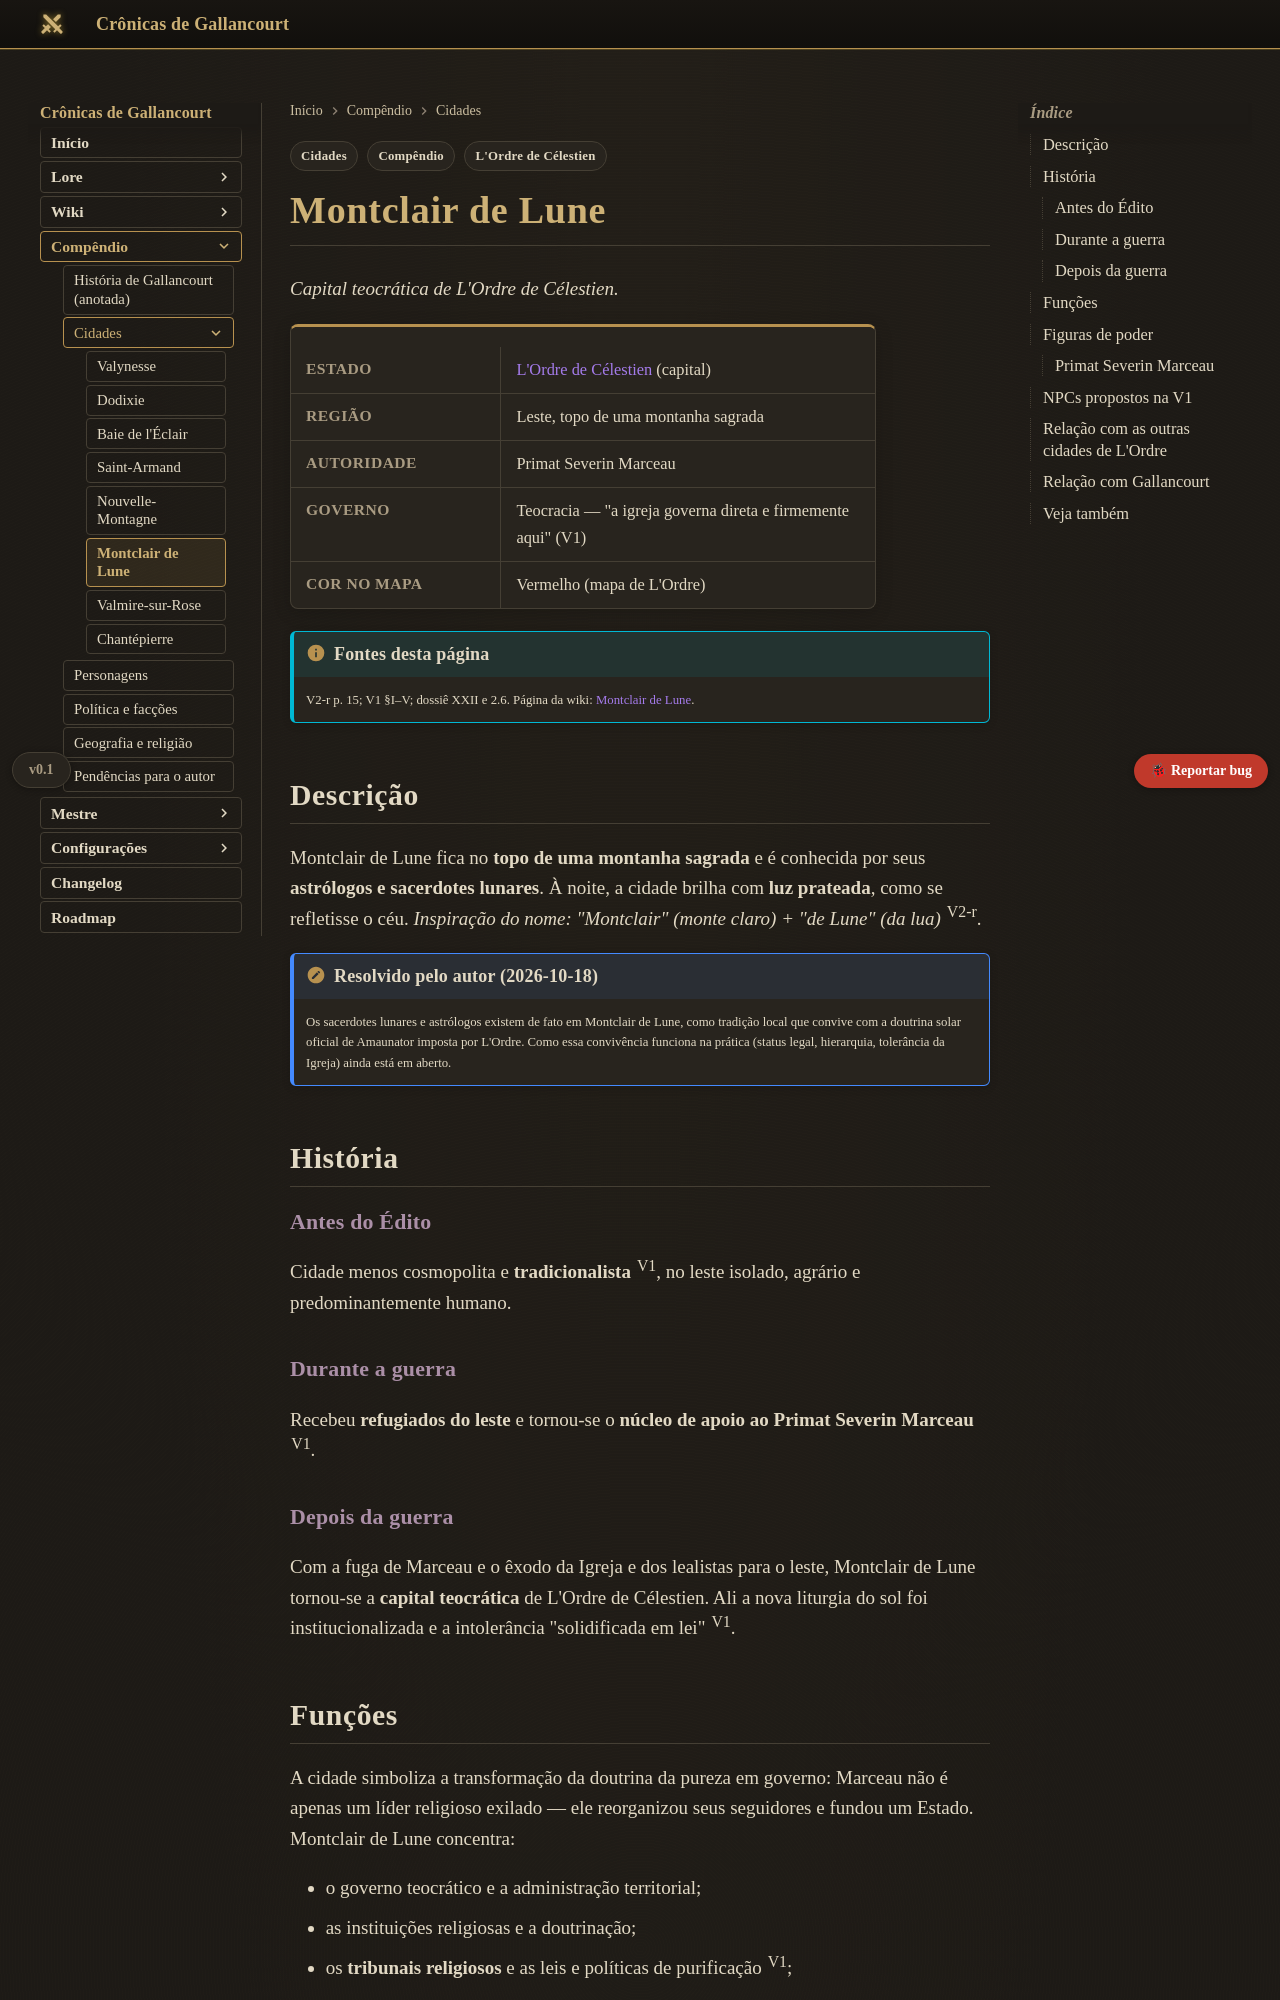

repository: Verayon/Gallancourt-RPG-DnD- · page: compendio/cidades/montclair-de-lune/index.html · generator: mkdocs

---
tags:
  - Compêndio
  - Cidades
  - L'Ordre de Célestien
---

# Montclair de Lune

*Capital teocrática de L'Ordre de Célestien.*

<div class="ficha" markdown>

| | |
|---|---|
| **Estado** | [L'Ordre de Célestien](../politica-e-faccoes.md#lordre-de-celestien) (capital) |
| **Região** | Leste, topo de uma montanha sagrada |
| **Autoridade** | Primat Severin Marceau |
| **Governo** | Teocracia — "a igreja governa direta e firmemente aqui" (V1) |
| **Cor no mapa** | Vermelho (mapa de L'Ordre) |

</div>

!!! info "Fontes desta página"
    V2-r p. 15; V1 §I–V; dossiê XXII e 2.6. Página da wiki:
    [Montclair de Lune](../../cidades/montclair-de-lune.md).

## Descrição

Montclair de Lune fica no **topo de uma montanha sagrada** e é conhecida por seus **astrólogos e
sacerdotes lunares**. À noite, a cidade brilha com **luz prateada**, como se refletisse o céu.
*Inspiração do nome: "Montclair" (monte claro) + "de Lune" (da lua)* <sup>V2-r</sup>.

!!! note "Resolvido pelo autor (2026-10-18)"
    Os sacerdotes lunares e astrólogos existem de fato em Montclair de Lune, como tradição local
    que convive com a doutrina solar oficial de Amaunator imposta por L'Ordre. Como essa convivência
    funciona na prática (status legal, hierarquia, tolerância da Igreja) ainda está em aberto.

## História

### Antes do Édito

Cidade menos cosmopolita e **tradicionalista** <sup>V1</sup>, no leste isolado, agrário e
predominantemente humano.

### Durante a guerra

Recebeu **refugiados do leste** e tornou-se o **núcleo de apoio ao Primat Severin Marceau**
<sup>V1</sup>.

### Depois da guerra

Com a fuga de Marceau e o êxodo da Igreja e dos lealistas para o leste, Montclair de Lune tornou-se
a **capital teocrática** de L'Ordre de Célestien. Ali a nova liturgia do sol foi institucionalizada e
a intolerância "solidificada em lei" <sup>V1</sup>.

## Funções

A cidade simboliza a transformação da doutrina da pureza em governo: Marceau não é apenas um líder
religioso exilado — ele reorganizou seus seguidores e fundou um Estado. Montclair de Lune concentra:

- o governo teocrático e a administração territorial;
- as instituições religiosas e a doutrinação;
- os **tribunais religiosos** e as leis e políticas de purificação <sup>V1</sup>;
- a organização das forças ligadas a L'Ordre.

## Figuras de poder
